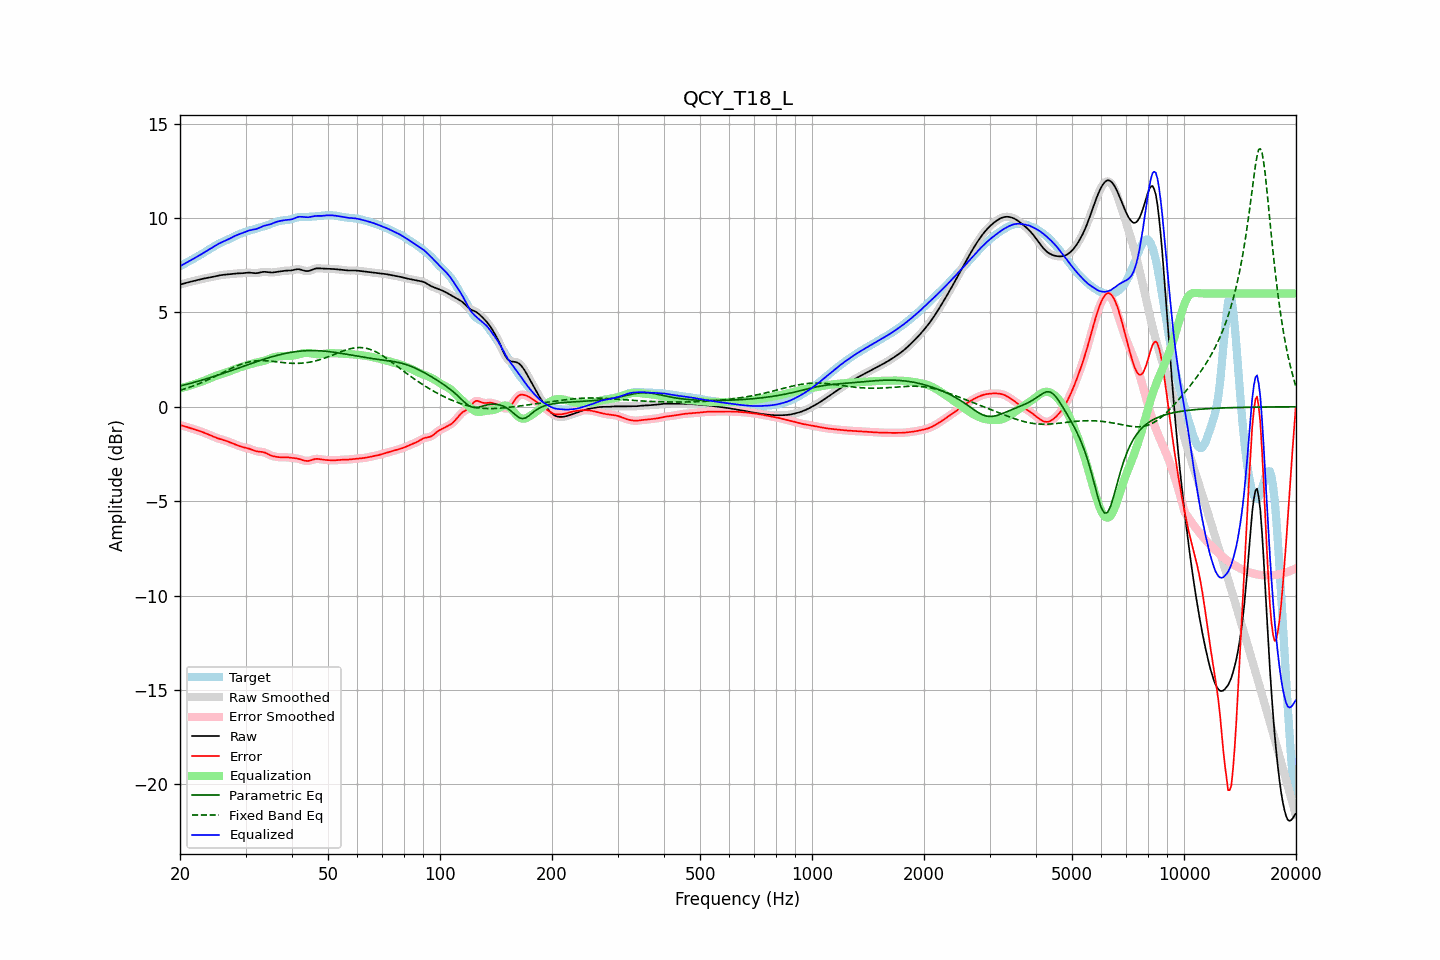

The table this chart was drawn from, first rows:
frequency, raw, error, smoothed, error_smoothed, equalization, parametric_eq, fixed_band_eq, equalized_raw, equalized_smoothed, target
20.00, 6.47, -0.98, 6.47, -0.98, 0.98, 1.10, 0.87, 7.45, 7.45, 7.45
20.20, 6.49, -1.00, 6.49, -1.00, 1.00, 1.12, 0.90, 7.49, 7.49, 7.49
20.40, 6.52, -1.02, 6.52, -1.02, 1.02, 1.14, 0.92, 7.54, 7.54, 7.53
20.61, 6.54, -1.04, 6.54, -1.04, 1.04, 1.16, 0.95, 7.59, 7.59, 7.58
20.81, 6.57, -1.07, 6.57, -1.06, 1.07, 1.18, 0.98, 7.63, 7.63, 7.63
21.02, 6.59, -1.09, 6.59, -1.09, 1.09, 1.20, 1.00, 7.68, 7.68, 7.68
21.23, 6.61, -1.12, 6.61, -1.12, 1.12, 1.23, 1.03, 7.73, 7.73, 7.73
21.44, 6.63, -1.14, 6.63, -1.14, 1.14, 1.25, 1.06, 7.77, 7.77, 7.78
21.66, 6.65, -1.17, 6.65, -1.17, 1.17, 1.27, 1.09, 7.82, 7.82, 7.82
21.87, 6.67, -1.20, 6.67, -1.20, 1.20, 1.30, 1.13, 7.87, 7.87, 7.87
22.09, 6.69, -1.22, 6.69, -1.22, 1.22, 1.32, 1.16, 7.92, 7.92, 7.92
22.31, 6.71, -1.25, 6.71, -1.25, 1.25, 1.34, 1.19, 7.97, 7.97, 7.97
22.54, 6.74, -1.28, 6.74, -1.28, 1.28, 1.37, 1.23, 8.02, 8.02, 8.02
22.76, 6.76, -1.31, 6.76, -1.31, 1.31, 1.39, 1.26, 8.07, 8.07, 8.07
22.99, 6.77, -1.34, 6.77, -1.34, 1.34, 1.42, 1.30, 8.12, 8.12, 8.12
23.22, 6.79, -1.37, 6.79, -1.38, 1.38, 1.44, 1.34, 8.17, 8.17, 8.17
23.45, 6.81, -1.41, 6.81, -1.41, 1.41, 1.47, 1.37, 8.22, 8.22, 8.22
23.69, 6.82, -1.45, 6.82, -1.45, 1.45, 1.50, 1.41, 8.27, 8.27, 8.27
23.92, 6.84, -1.48, 6.84, -1.48, 1.48, 1.52, 1.45, 8.32, 8.32, 8.32
24.16, 6.86, -1.52, 6.86, -1.52, 1.52, 1.55, 1.49, 8.38, 8.38, 8.38
24.40, 6.87, -1.56, 6.87, -1.56, 1.56, 1.58, 1.53, 8.43, 8.43, 8.43
24.65, 6.89, -1.59, 6.89, -1.59, 1.59, 1.60, 1.57, 8.48, 8.48, 8.49
24.89, 6.91, -1.63, 6.91, -1.63, 1.62, 1.63, 1.62, 8.53, 8.53, 8.54
25.14, 6.93, -1.66, 6.93, -1.66, 1.65, 1.66, 1.66, 8.58, 8.58, 8.59
25.39, 6.95, -1.69, 6.95, -1.69, 1.68, 1.69, 1.70, 8.63, 8.63, 8.64
25.65, 6.96, -1.71, 6.96, -1.71, 1.71, 1.71, 1.74, 8.68, 8.68, 8.68
25.91, 6.98, -1.74, 6.98, -1.74, 1.74, 1.74, 1.79, 8.72, 8.72, 8.72
26.16, 6.99, -1.76, 6.99, -1.76, 1.77, 1.77, 1.83, 8.75, 8.75, 8.75
26.43, 7.00, -1.79, 7.00, -1.79, 1.79, 1.80, 1.87, 8.79, 8.79, 8.79
26.69, 7.01, -1.82, 7.01, -1.82, 1.82, 1.83, 1.91, 8.83, 8.83, 8.82
26.96, 7.01, -1.85, 7.01, -1.85, 1.85, 1.86, 1.96, 8.87, 8.87, 8.86
27.23, 7.02, -1.88, 7.02, -1.88, 1.88, 1.89, 2.00, 8.91, 8.91, 8.91
27.50, 7.04, -1.92, 7.04, -1.92, 1.92, 1.92, 2.04, 8.95, 8.95, 8.95
27.77, 7.05, -1.95, 7.05, -1.95, 1.95, 1.95, 2.08, 9.00, 9.00, 9.00
28.05, 7.05, -1.99, 7.05, -1.99, 1.99, 1.98, 2.11, 9.04, 9.04, 9.04
28.33, 7.06, -2.02, 7.06, -2.02, 2.02, 2.01, 2.15, 9.08, 9.08, 9.08
28.62, 7.06, -2.05, 7.06, -2.05, 2.05, 2.04, 2.19, 9.11, 9.11, 9.12
28.90, 7.07, -2.08, 7.07, -2.08, 2.08, 2.07, 2.22, 9.14, 9.14, 9.15
29.19, 7.07, -2.11, 7.07, -2.11, 2.11, 2.10, 2.25, 9.17, 9.17, 9.18
29.48, 7.07, -2.14, 7.07, -2.14, 2.13, 2.13, 2.28, 9.20, 9.21, 9.21
29.78, 7.08, -2.16, 7.08, -2.16, 2.16, 2.16, 2.31, 9.24, 9.24, 9.24
30.08, 7.09, -2.18, 7.09, -2.18, 2.18, 2.19, 2.33, 9.27, 9.27, 9.27
30.38, 7.10, -2.20, 7.10, -2.20, 2.21, 2.22, 2.35, 9.31, 9.31, 9.30
30.68, 7.10, -2.22, 7.10, -2.22, 2.23, 2.25, 2.37, 9.34, 9.34, 9.33
30.99, 7.10, -2.25, 7.10, -2.25, 2.26, 2.28, 2.39, 9.36, 9.36, 9.35
31.30, 7.09, -2.29, 7.09, -2.29, 2.29, 2.31, 2.41, 9.37, 9.37, 9.37
31.61, 7.08, -2.32, 7.08, -2.32, 2.31, 2.34, 2.42, 9.39, 9.39, 9.40
31.93, 7.07, -2.35, 7.08, -2.35, 2.33, 2.37, 2.43, 9.41, 9.41, 9.42
32.24, 7.08, -2.37, 7.08, -2.37, 2.35, 2.40, 2.44, 9.43, 9.43, 9.45
32.57, 7.09, -2.38, 7.10, -2.38, 2.37, 2.43, 2.44, 9.46, 9.47, 9.47
32.89, 7.12, -2.39, 7.12, -2.39, 2.39, 2.46, 2.44, 9.50, 9.50, 9.50
33.22, 7.13, -2.40, 7.13, -2.40, 2.41, 2.48, 2.44, 9.54, 9.54, 9.53
33.55, 7.15, -2.41, 7.14, -2.41, 2.43, 2.51, 2.44, 9.58, 9.57, 9.56
33.89, 7.14, -2.44, 7.14, -2.44, 2.46, 2.54, 2.44, 9.60, 9.60, 9.58
34.23, 7.13, -2.48, 7.13, -2.48, 2.49, 2.56, 2.43, 9.62, 9.62, 9.61
34.57, 7.12, -2.52, 7.12, -2.52, 2.52, 2.59, 2.43, 9.64, 9.64, 9.64
34.92, 7.11, -2.56, 7.11, -2.56, 2.55, 2.62, 2.42, 9.66, 9.66, 9.67
35.27, 7.11, -2.60, 7.11, -2.59, 2.58, 2.64, 2.41, 9.69, 9.69, 9.70
35.62, 7.11, -2.62, 7.12, -2.62, 2.61, 2.67, 2.40, 9.73, 9.73, 9.74
35.97, 7.13, -2.64, 7.13, -2.64, 2.64, 2.69, 2.39, 9.76, 9.76, 9.77
... 635 more rows
